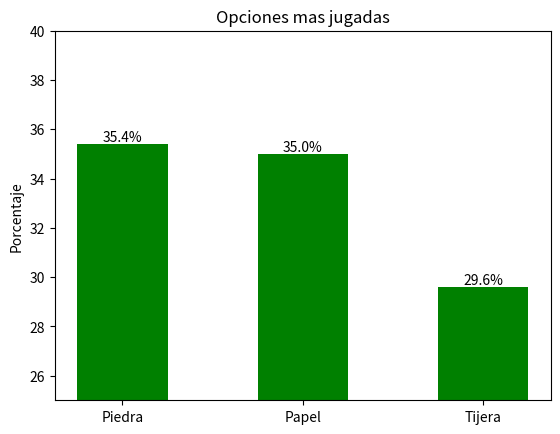

Python code for this plot: (Note: this script raises an exception after producing the figure.)
"""
Author: Jeimilitza Sainz Lopez
"""

from abc import ABC, abstractmethod
import random
import matplotlib.pyplot as plt
import numpy as np

class Statistics: # Clase para mostrar las estadisticas
    __x = np.array(["Piedra", "Papel", "Tijera"]) # Las dos variables privadas
    __y = np.array([35.4, 35, 29.6]) #Porcientos sacados de estudios sobre el juego, esta en las referencias
    
    def showGraph(self): # Metodo para hacer la grafica de barra
        width = 0.5
        fig, ax = plt.subplots()

        pps = ax.bar(self.__x, self.__y, width, align='center', color= "green")

        for p in pps: # Para mostrar los porcentajes en la grafica
            height = p.get_height()
            ax.text(x=p.get_x() + p.get_width() / 2, y=height+.10, s="{}%".format(height), ha='center')
        
        plt.title("Opciones mas jugadas")
        plt.ylabel("Porcentaje")
        plt.ylim(25, 40)
        plt.show() # Mostrando la grafica de barra

class Validation: # Clase para verificar toda variable insertada por el usuario
    @staticmethod
    def wantToPlay_validation(WTP): # Metodo estatico que verifica la respuesta a querer jugar
        try: # Esta sobre cargado, sino es entero el error va a ser detectado
            WTP = int(WTP)
            if WTP == 1 or WTP == 2: # verificando que este dentro del rango de respuestas
                return WTP
            else:
                print()
                print("Respuesta invalida, por favor intente de nuevo.")
                return Game.wantToPlay()
        except: # si no es entero, la funcion muestra un mensaje diferente
            print()
            print("La respuesta debe ser un numero entero, por favor intente de nuevo.")
            return Game.wantToPlay()
    
    @staticmethod
    def option_validation(OPT): # Metodo estatico que verifica la opcion a jugar
        try: # Esta sobre cargado, sino es entero el error va a ser detectado
            OPT = int(OPT)
            if OPT == 1 or OPT == 2 or OPT == 3: # verificando que este dentro del rango de respuestas
                return OPT
            else:
                print()
                print("Respuesta invalida, por favor intente de nuevo.")
                return Player.getOption()
        except: # si no es entero, la funcion muestra un mensaje diferente
            print()
            print("La respuesta debe ser un numero entero, por favor intente de nuevo.")
            return Player.getOption()
        
class Template(ABC): # Clase abstracta para usar metodo de plantilla
    @abstractmethod
    def getOption(self):
        pass
    
class Player(Template): # Clase donde se asigna la decision del jugador
    player_option = 0 # variable de clase para la opcion del jugador
    
    @classmethod
    def getOption(cls): # Metodo de clase donde el jugador decide su opcion
        cls.player_option = input("Haga su eleccion:\n Precione 1 para piedra\n Precione 2 para papel\n Precione 3 para tijera\n")
        cls.player_option = Validation.option_validation(cls.player_option)
        if cls.player_option == 1:
            cls.player_option = "piedra"
        elif cls.player_option == 2:
            cls.player_option = "papel"
        else:
            cls.player_option = "tijera"
            
class Computer(Template): # Clase donde se asigna la opcion de la computadora
    computer_option = 0 # variable de clase para la opcion de la computadora
    
    @classmethod
    def getOption(cls): # Metodo de clase donde se elige aleatoriamente por la computadora
        cls.computer_option = random.randint(1, 3)
        if cls.computer_option == 1:
            cls.computer_option = "piedra"
        elif cls.computer_option == 2:
            cls.computer_option = "papel"
        else:
            cls.computer_option = "tijera"
            
class Game(Player, Computer): # Clase para comenzar el juego y decidir el ganador
    def __init__(self): # Constructor inicializa variable de instancia winner
        self.winner = "Aun no hay ganador"
        
    @staticmethod
    def wantToPlay(): # Metodo estatico decide si el juego comienza
        choice = input("Quiere jugar piedra, papel o tijera?\n Si(1)\n No(2)\n")
        choice = Validation.wantToPlay_validation(choice)
        return choice
        
    def Winner(self): # Metodo de instancia decide ganador segun las reglas del juego
        if Computer.computer_option == Player.player_option:
            self.winner = "Es un empate"
            print(self.winner)
        elif (Computer.computer_option == "papel" and Player.player_option == "piedra") or (Computer.computer_option == "tijera" and Player.player_option == "papel") or (Computer.computer_option == "piedra" and Player.player_option == "tijera"):
            self.winner = "Has perdido"
            print(self.winner)
        else:
            self.winner = "Has Ganado!"
            print(self.winner)
# Creando todos los objetos
G = Game()
P = Player()
C = Computer()
S = Statistics()

S.showGraph() # Muestro la grafica al comienzo
print() # Bienvenida y mostrando las reglas
print("Bienvenid@!,\nEstas son las reglas de juego:\n Piedra vs Tijera - Piedra gana\n Papel vs Piedra - Papel gana\n Tijera vs Papel - Tijera gana")

WTP = G.wantToPlay() # Usuario decide si quiere jugar
while WTP == 1: # Mientras la respuesta siga siendo si, el juego continua
    P.getOption() # Se eligen las opciones
    C.getOption()
    print()
    print("Eleccion del usuarion: ", P.player_option) # Se muestran al jugador
    print("Computadora a elegido: ", C.computer_option)
    print()
    G.Winner() # Se muestra el ganador
    WTP = G.wantToPlay() # se pregunta si quiere jugar de nuevo

print() # Fin del programa
print("Fin del Juego")